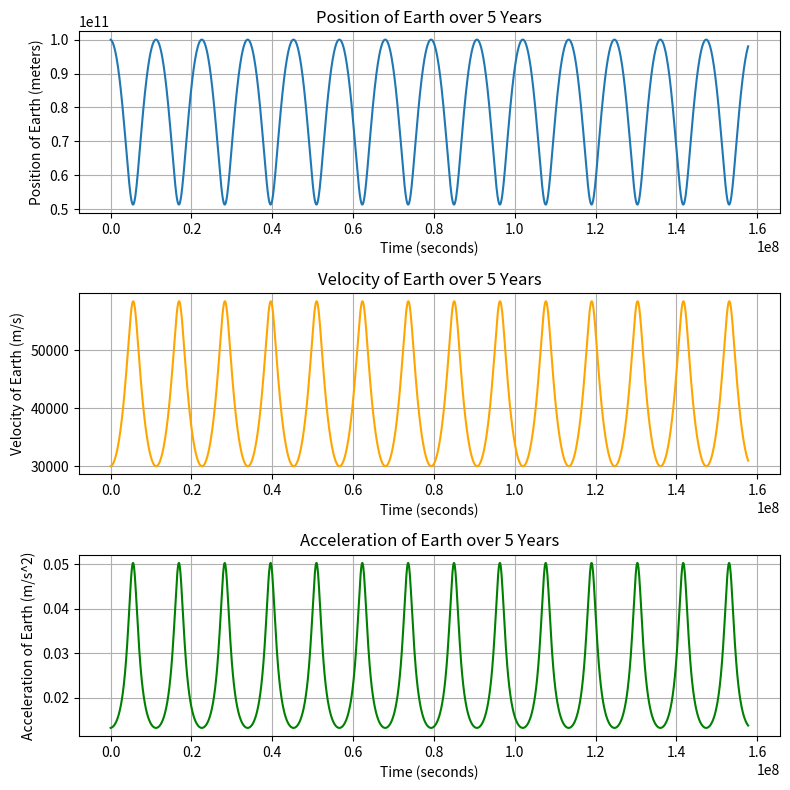
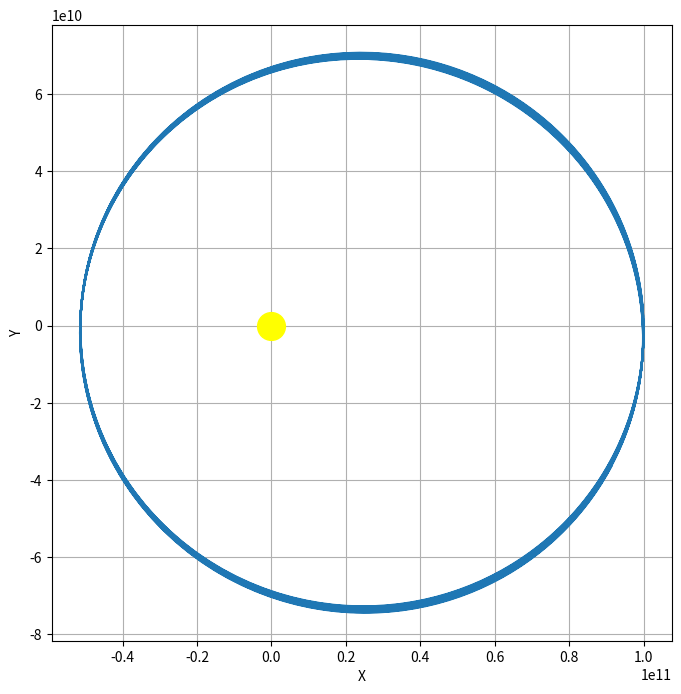

These charts were generated, in order, by the following Python code:
import numpy as np
import matplotlib.pyplot as plt

G=6.674e-11  # m^3/kg*s^2
M_S=1.989e30  # kg
M_T=5.972e24  # kg

#acceleration function
def acceleration(pos):
    r=np.linalg.norm(pos)
    return -G*M_S*pos/r**3

#Runge-Kutta integration method
def runge_kutta(pos,vel,dt):
    k1v=acceleration(pos)*dt
    k1x=vel*dt

    k2v=acceleration(pos+k1x/2)*dt
    k2x=(vel+k1v/2)*dt

    k3v=acceleration(pos+k2x/2)*dt
    k3x=(vel+k2v/2)*dt

    k4v=acceleration(pos+k3x)*dt
    k4x=(vel+k3v)*dt

    new_vel=vel+(k1v+2*k2v+2*k3v+k4v)/6
    new_pos=pos+(k1x+2*k2x+2*k3x+k4x)/6

    return new_pos,new_vel

# Eulero integration method
def eulero(pos,vel,dt):
    new_vel=vel+acceleration(pos)*dt
    new_pos=pos+new_vel*dt
    return new_pos,new_vel



#time step
dt=86400  #seconds in one day
#number of years
N=5
#notal time for simulation in seconds
T=N*365.25*dt  #seconds in N years
time=np.arange(0,T,dt)

#initial position of Earth (I chose the perihelion)
r_p=1.0e11  # m
E_pos=np.array([r_p, 0])

#initial velocity of Earth at perihelion
E_vel=np.array([0,30e3])  # m/s

#lists to store position, velocity, and acceleration for plotting
pos_=[]
vel=[]
acc=[]
posx=[]
posy=[]

#iteration to update Earth's position
for t in time:
    pos_.append(E_pos)
    vel.append(E_vel)
    acc.append(acceleration(E_pos))
    E_pos,E_vel=eulero(E_pos,E_vel,dt)

    posx.append(E_pos[0])
    posy.append(E_pos[1])

#convert lists to arrays
pos=np.array(pos_)
vel=np.array(vel)
acc=np.array(acc)


#plotting position
plt.figure(figsize=(8,8))
plt.subplot(3,1,1)
plt.plot(time,np.linalg.norm(pos,axis=1))
plt.xlabel('Time (seconds)')
plt.ylabel('Position of Earth (meters)')
if N==1:
    plt.title('Position of Earth over {} Year'.format(N))
else:
    plt.title('Position of Earth over {} Years'.format(N))
plt.grid(True)

#plotting velocity
plt.subplot(3,1,2)
plt.plot(time,np.linalg.norm(vel,axis=1),color='orange')
plt.xlabel('Time (seconds)')
plt.ylabel('Velocity of Earth (m/s)')
if N==1:
    plt.title('Velocity of Earth over {} Year'.format(N))
else:
    plt.title('Velocity of Earth over {} Years'.format(N))
plt.grid(True)

#plotting acceleration
plt.subplot(3,1,3)
plt.plot(time, np.linalg.norm(acc,axis=1),color='green')
plt.xlabel('Time (seconds)')
plt.ylabel('Acceleration of Earth (m/s^2)')
if N==1:
    plt.title('Acceleration of Earth over {} Year'.format(N))
else:
    plt.title('Acceleration of Earth over {} Years'.format(N))
plt.grid(True)

plt.tight_layout()
plt.show()


#plotting trajectory
plt.figure(figsize=(8,8))
X=[]
Y=[]

'''
# PER VEDERE LA POSIZIONE IN TEMPO "REALE":
for i in range (0,len(posx)):
    plt.xlabel("X")    #
    plt.ylabel("Y")    #
    plt.scatter(posx[i],posy[i],s=1)    # s=size punti
    plt.pause(0.05)   # per avere i punti in "tempo reale"
'''
plt.plot(posx, posy)


plt.plot(0,0,marker="o", markersize=20, color="yellow")
plt.xlabel("X")
plt.ylabel("Y")
plt.grid(True)
plt.show()